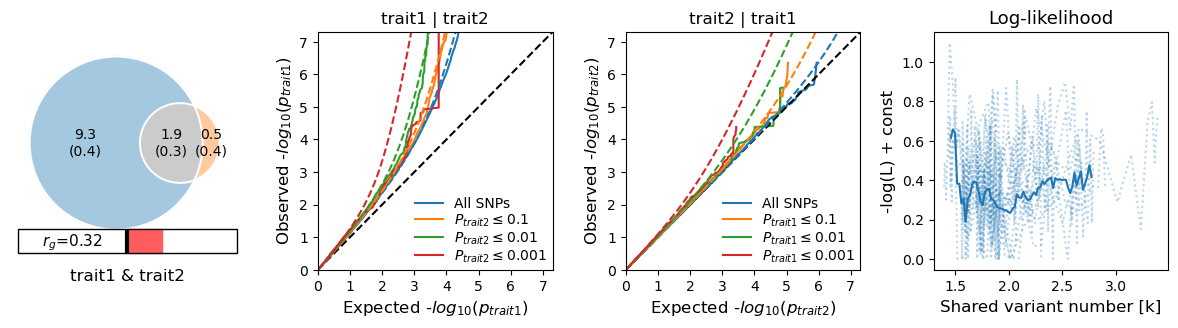

The table this chart was drawn from, first rows:
fname	trait1	trait2	dice (mean)	dice (std)	pi1 (mean)	pi1 (std)	pi2 (mean)	pi2 (std)	pi12 (mean)	pi12 (std)	nc1@p9 (mean)	nc1@p9 (std)	nc2@p9 (mean)	nc2@p9 (std)	nc12@p9 (mean)	nc12@p9 (std)	rho_zero (mean)	rho_zero (std)	rho_beta (mean)	rho_beta (std)	rg (mean)	rg (std)	fraction_concordant_within_shared (mean)
/media/kame/Data/_workings/projects/Stre…	SESA_z.csv.gz	OCD_z.csv.gz	0.2835	0.0347	0.002905	0.0001304	0.0001421	0.0001165	0.0006035	8.120834335902361e-05	9266	415.9	453.3	371.6	1925	259	0.01148	0.001977	0.8596	0.09809	0.3186	0.01774	0.8439
/media/kame/Data/_workings/projects/Stre…	SESA_z.csv.gz	OCD_z.csv.gz	0.2835	0.0347	0.002905	0.0001304	0.0001421	0.0001165	0.0006035	8.120834335902361e-05	9266	415.9	453.3	371.6	1925	259	0.005474	0.0003579	0.8596	0.09809	0.3186	0.01774	0.8439
